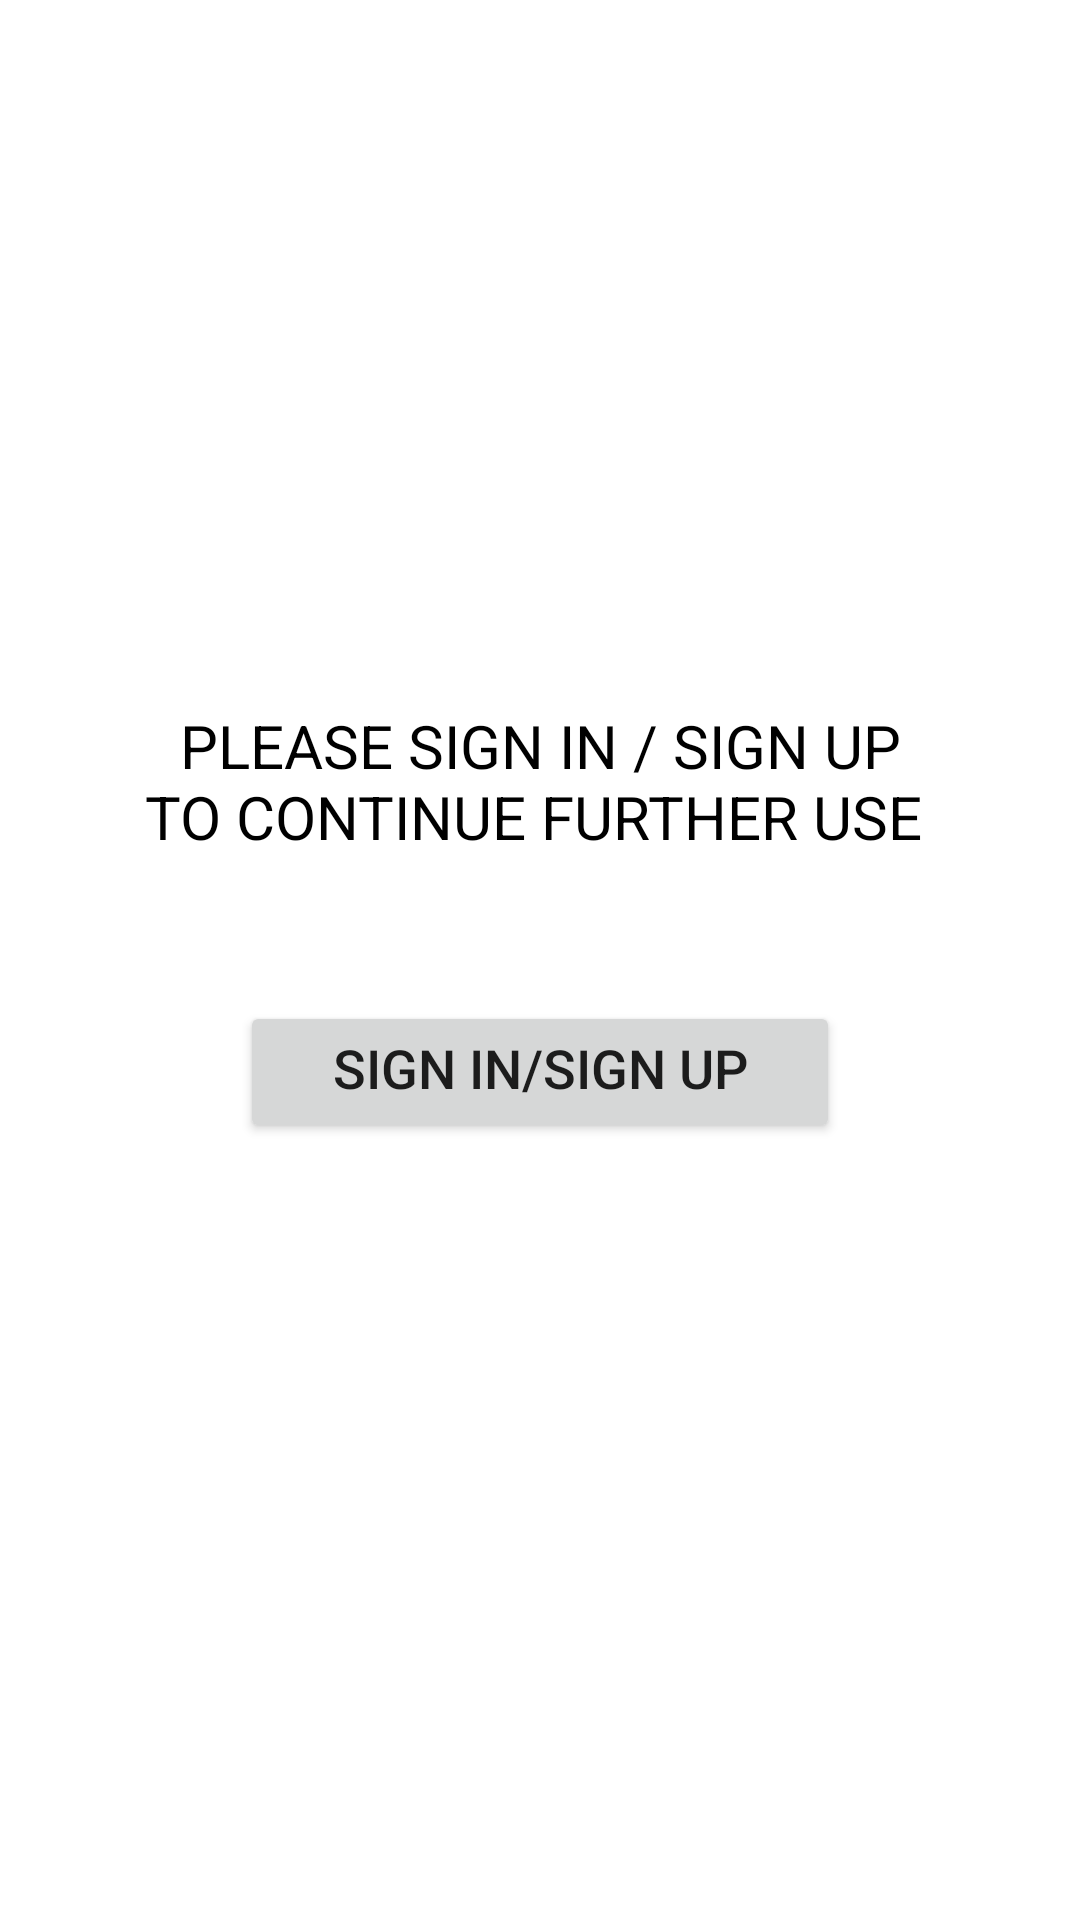

This screen was rendered from an Android layout file. Write that file and the resources it references.
<!-- AndroidManifest.xml: application theme AppTheme -->
<!-- res/layout/fragment_userexplore.xml -->
<?xml version="1.0" encoding="utf-8"?>
<FrameLayout xmlns:android="http://schemas.android.com/apk/res/android"
    xmlns:tools="http://schemas.android.com/tools"
    android:layout_width="match_parent"
    android:layout_height="match_parent"
    tools:context=".usermain.userFrags.userexplore">

    <RelativeLayout
        android:id="@+id/dialogView"
        android:layout_width="300dp"
        android:layout_height="200dp"
        android:layout_gravity="center"
        android:background="@drawable/cell4">
        <TextView
            android:id="@+id/txtWlcm"
            android:padding="15dp"
            android:layout_width="match_parent"
            android:layout_height="wrap_content"
            android:textSize="20sp"
            android:textColor="#000000"
            android:textAlignment="center"
            android:text="PLEASE SIGN IN / SIGN UP TO CONTINUE FURTHER USE "/>

        <Button
            android:id="@+id/btnSign"
            android:layout_width="wrap_content"
            android:layout_height="wrap_content"
            android:layout_below="@id/txtWlcm"
            android:layout_alignParentStart="true"
            android:layout_alignParentEnd="true"
            android:layout_alignParentBottom="true"
            android:layout_marginStart="50dp"
            android:layout_marginTop="33dp"
            android:layout_marginEnd="50dp"
            android:layout_marginBottom="39dp"
            android:gravity="center_horizontal"
            android:text="Sign in/Sign up"
            android:textSize="18sp" />
    </RelativeLayout>
</FrameLayout>
<!-- resources referenced by this layout -->
<resources>
  <style name="AppTheme" parent="Theme.MaterialComponents.Light.NoActionBar">
          
          <item name="colorPrimary">@color/colorPrimary</item>
          <item name="colorPrimaryDark">@color/colorPrimaryDark</item>
          <item name="colorAccent">@color/colorAccent</item>
  
  
      </style>
  <color name="colorPrimary">#000000</color>
  <color name="colorPrimaryDark">#000000</color>
  <color name="colorAccent">#000000</color>
</resources>
